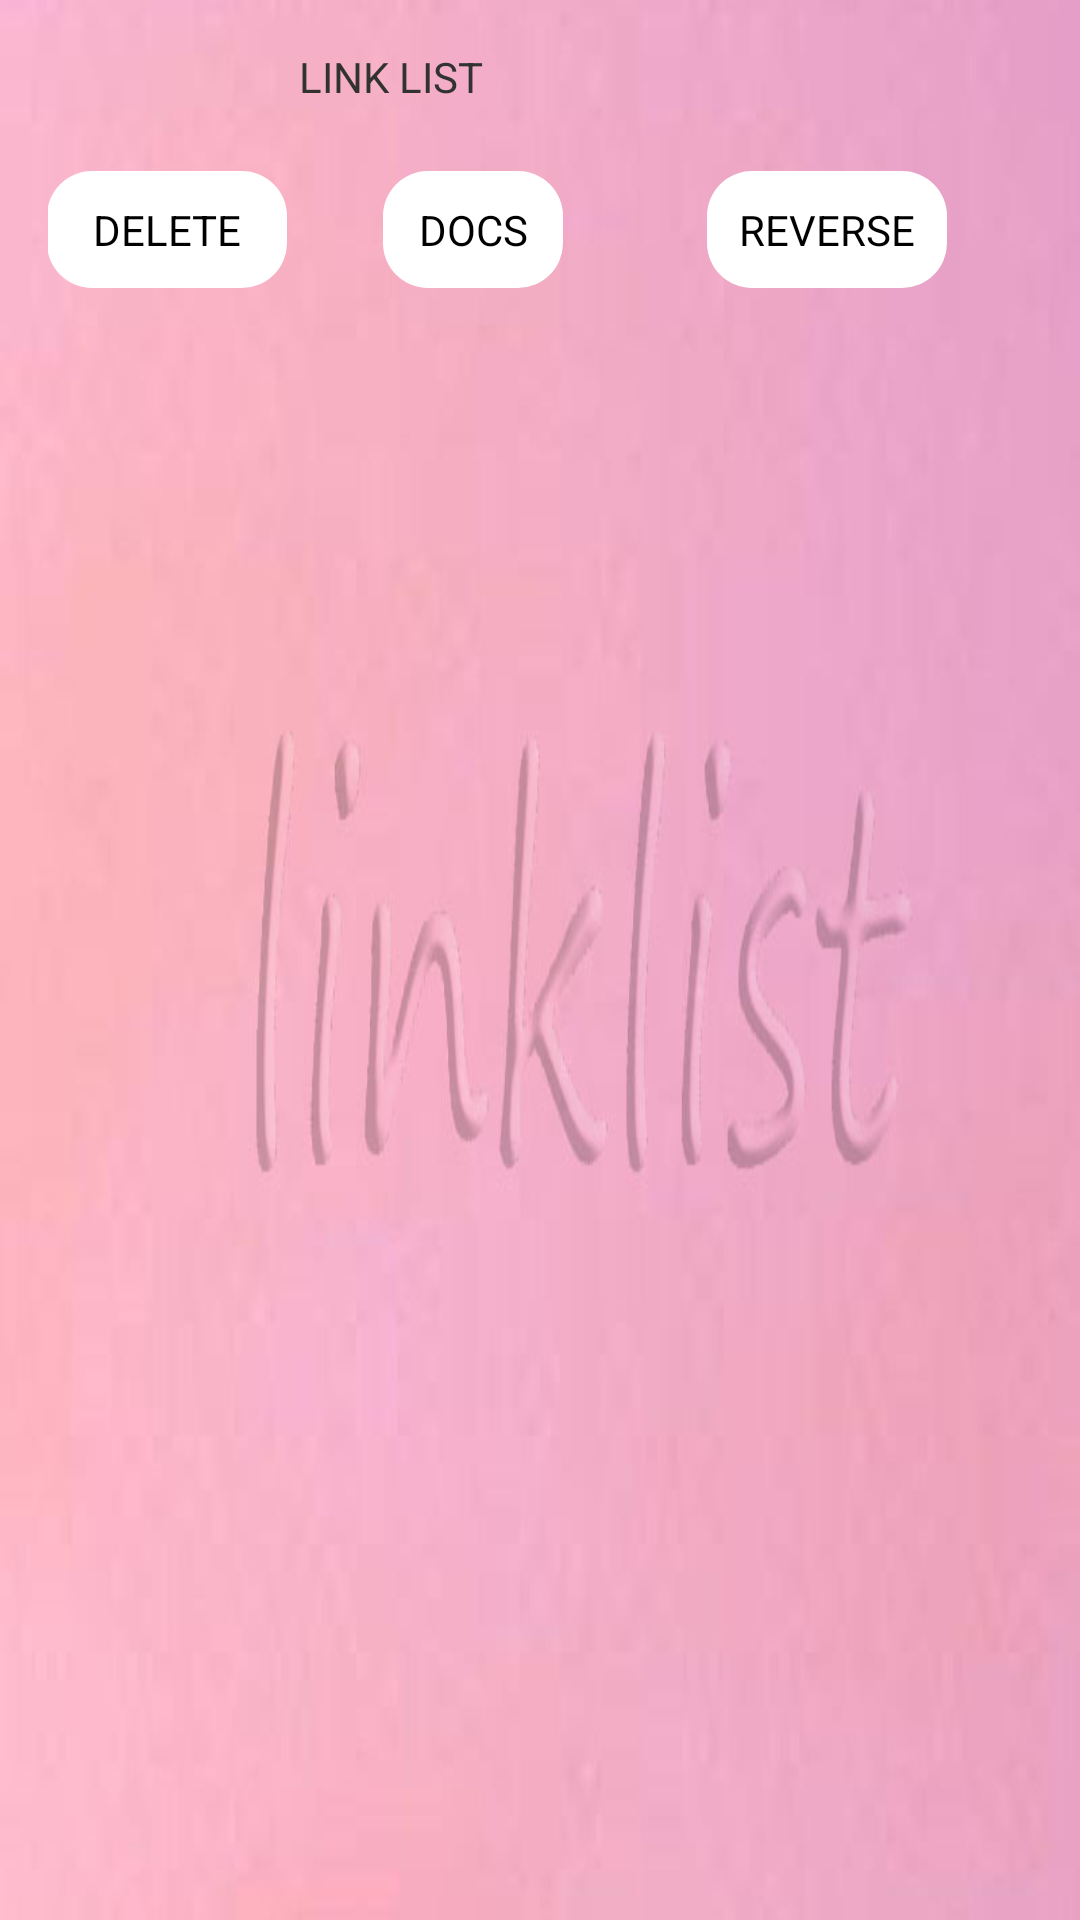

This screen was rendered from an Android layout file. Write that file and the resources it references.
<!-- AndroidManifest.xml: application theme AppTheme -->
<!-- res/layout/activity_link_list_dr.xml -->
<RelativeLayout xmlns:android="http://schemas.android.com/apk/res/android"
    xmlns:tools="http://schemas.android.com/tools"
    android:layout_width="match_parent"
    android:layout_height="match_parent"
    android:background="@drawable/ll"

    android:paddingBottom="@dimen/activity_vertical_margin"
    android:paddingLeft="@dimen/activity_horizontal_margin"
    android:paddingRight="@dimen/activity_horizontal_margin"
    android:paddingTop="@dimen/activity_vertical_margin"
    tools:context=".LinkList_dr" >

    <ImageView
        android:id="@+id/imgarrow3"
        android:layout_width="wrap_content"
        android:layout_height="wrap_content"
        android:layout_alignTop="@+id/imgarrow2"
        android:src="@drawable/arrow"
        android:visibility="invisible" android:layout_centerHorizontal="true"/>

    <ImageView
        android:id="@+id/imgarrow2"
        android:layout_width="wrap_content"
        android:layout_height="wrap_content"
        android:layout_alignTop="@+id/imgarrow1"
        android:layout_toLeftOf="@+id/LinkNode3"
        android:src="@drawable/arrow"
        android:visibility="invisible" />

    <TextView
        android:id="@+id/LinkNode2"
        android:layout_width="wrap_content"
        android:layout_height="wrap_content"
        android:layout_alignBaseline="@+id/LinkNode1"
        android:layout_alignBottom="@+id/LinkNode1"
        android:layout_toLeftOf="@+id/imgarrow2"
        android:background="@drawable/edittext_rounded"
        android:gravity="center"
        android:height="@dimen/nodeTree"
        android:text="@string/txtBlank"
        android:textAppearance="?android:attr/textAppearanceLarge"
        android:visibility="invisible"
        android:width="@dimen/LinkNode" />

    <ImageView
        android:id="@+id/imgarrow1"
        android:layout_width="wrap_content"
        android:layout_height="wrap_content"
        android:layout_alignBottom="@+id/LinkNode2"
        android:layout_marginBottom="12dp"
        android:layout_toLeftOf="@+id/LinkNode2"
        android:src="@drawable/arrow"
        android:visibility="invisible" />

    <TextView
        android:id="@+id/LinkNode1"
        android:layout_width="wrap_content"
        android:layout_height="wrap_content"
        android:layout_alignParentBottom="true"
        android:layout_marginBottom="182dp"
        android:layout_toLeftOf="@+id/imgarrow1"
        android:background="@drawable/edittext_rounded"
        android:gravity="center"
        android:height="@dimen/nodeTree"
        android:text="@string/txtBlank"
        android:textAppearance="?android:attr/textAppearanceLarge"
        android:visibility="invisible"
        android:width="@dimen/LinkNode" />

    <TextView
        android:id="@+id/LinkNode4"
        android:layout_width="wrap_content"
        android:layout_height="wrap_content"
        android:layout_alignBaseline="@+id/LinkNode3"
        android:layout_alignBottom="@+id/LinkNode3"
        android:layout_toRightOf="@+id/imgarrow3"
        android:background="@drawable/edittext_rounded"
        android:gravity="center"
        android:height="@dimen/nodeTree"
        android:text="@string/txtBlank"
        android:textAppearance="?android:attr/textAppearanceLarge"
        android:visibility="invisible"
        android:width="@dimen/LinkNode" />

    <ImageView
        android:id="@+id/imgarrow4"
        android:layout_width="wrap_content"
        android:layout_height="wrap_content"
        android:layout_alignTop="@+id/imgarrow3"
        android:layout_toRightOf="@+id/LinkNode4"
        android:src="@drawable/arrow"
        android:visibility="invisible" />

    <TextView
        android:id="@+id/LinkNode5"
        android:layout_width="wrap_content"
        android:layout_height="wrap_content"
        android:layout_alignBaseline="@+id/LinkNode4"
        android:layout_alignBottom="@+id/LinkNode4"
        android:layout_toRightOf="@+id/imgarrow4"
        android:background="@drawable/edittext_rounded"
        android:gravity="center"
        android:height="@dimen/nodeTree"
        android:text="@string/txtBlank"
        android:textAppearance="?android:attr/textAppearanceLarge"
        android:visibility="invisible"
        android:width="@dimen/LinkNode" />

    <ImageView
        android:id="@+id/imgarrow5"
        android:layout_width="wrap_content"
        android:layout_height="wrap_content"
        android:layout_alignTop="@+id/imgarrow4"
        android:layout_toRightOf="@+id/LinkNode5"
        android:src="@drawable/arrow"
        android:visibility="invisible" />

    <TextView
        android:id="@+id/LinkNode6"
        android:layout_width="wrap_content"
        android:layout_height="wrap_content"
        android:layout_alignBaseline="@+id/LinkNode5"
        android:layout_alignBottom="@+id/LinkNode5"
        android:layout_toRightOf="@+id/imgarrow5"
        android:background="@drawable/edittext_rounded"
        android:gravity="center"
        android:height="@dimen/nodeTree"
        android:text="@string/txtBlank"
        android:textAppearance="?android:attr/textAppearanceLarge"
        android:visibility="invisible"
        android:width="@dimen/LinkNode" />

    <ImageView
        android:id="@+id/imgarrowLeft5"
        android:layout_width="wrap_content"
        android:layout_height="wrap_content"
        android:layout_alignTop="@+id/imgarrow1"
        android:layout_toLeftOf="@+id/LinkNode2"
        android:src="@drawable/arrowleft"
        android:visibility="invisible" />

    <ImageView
        android:id="@+id/imgarrowLeft2"
        android:layout_width="wrap_content"
        android:layout_height="wrap_content"
        android:layout_alignTop="@+id/imgarrow4"
        android:layout_toLeftOf="@+id/LinkNode5"
        android:src="@drawable/arrowleft"
        android:visibility="invisible" />

    <ImageView
        android:id="@+id/imgarrowLeft1"
        android:layout_width="wrap_content"
        android:layout_height="wrap_content"
        android:layout_alignTop="@+id/imgarrow4"
        android:layout_toRightOf="@+id/LinkNode5"
        android:src="@drawable/arrowleft"
        android:visibility="invisible" />

    <ImageView
        android:id="@+id/imgarrowLeft3"
        android:layout_width="wrap_content"
        android:layout_height="wrap_content"
        android:layout_alignLeft="@+id/imgarrow3"
        android:layout_alignTop="@+id/imgarrow3"
        android:src="@drawable/arrowleft"
        android:visibility="invisible" />

    <ImageView
        android:id="@+id/imgarrowLeft4"
        android:layout_width="wrap_content"
        android:layout_height="wrap_content"
        android:layout_alignTop="@+id/imgarrow2"
        android:layout_toLeftOf="@+id/LinkNode3"
        android:src="@drawable/arrowleft"
        android:visibility="invisible" />

    <TextView
        android:id="@+id/LinkNode3"
        android:layout_width="wrap_content"
        android:layout_height="wrap_content"
        android:layout_alignBaseline="@+id/LinkNode2"
        android:layout_alignBottom="@+id/LinkNode2"
        android:layout_toLeftOf="@+id/imgarrow3"
        android:background="@drawable/edittext_rounded"
        android:gravity="center"
        android:height="@dimen/nodeTree"
        android:text="@string/txtBlank"
        android:textAppearance="?android:attr/textAppearanceLarge"
        android:visibility="invisible"
        android:width="@dimen/LinkNode" />

    <TextView
        android:id="@+id/textlink"
        android:layout_width="wrap_content"
        android:layout_height="wrap_content"
        android:layout_alignParentTop="true"
        android:layout_alignRight="@+id/imgarrow3"
        android:layout_marginRight="29dp"
        android:gravity="center"
        android:text="@string/btnLink" />

    <RelativeLayout
        android:id="@+id/relativeLayout1"
        android:layout_width="match_parent"
        android:layout_height="wrap_content"
        android:layout_below="@+id/textlink"
        android:layout_centerHorizontal="true"
        android:layout_marginTop="22dp"
        android:gravity="center" >

        <Button
            android:id="@+id/btnLinkDocs"
            style="?android:attr/buttonStyleSmall"
            android:layout_width="wrap_content"
            android:layout_height="wrap_content"
            android:layout_alignParentRight="true"
            android:layout_alignParentTop="true"
            android:layout_marginRight="268dp"
            android:background="@drawable/custom_color"
            android:onClick="@string/btnDocs"
            android:padding="@dimen/btnStackControl"
            android:text="@string/btnDocs"
            android:width="@dimen/btnLinkList" />

        <Button
            android:id="@+id/btnLinkAdd"
            style="?android:attr/buttonStyleSmall"
            android:layout_width="wrap_content"
            android:layout_height="wrap_content"
            android:layout_alignParentTop="true"
            android:layout_marginRight="143dp"
            android:layout_toLeftOf="@+id/btnLinkDocs"
            android:background="@drawable/custom_color"
            android:onClick="@string/btnAdd"
            android:text="@string/btnAdd"
            android:width="80dp" />

        <Button
            android:id="@+id/btnLinkDel"
            style="?android:attr/buttonStyleSmall"
            android:layout_width="wrap_content"
            android:layout_height="wrap_content"
            android:layout_alignParentTop="true"
            android:layout_marginRight="32dp"
            android:layout_toLeftOf="@+id/btnLinkReverse"
            android:background="@drawable/custom_color"
            android:onClick="@string/btnDelete"
            android:padding="@dimen/btnStackControl"
            android:text="@string/btnDelete"
            android:width="@dimen/btnLinkList" />

        <Button
            android:id="@+id/btnLinkClear"
            style="?android:attr/buttonStyleSmall"
            android:layout_width="wrap_content"
            android:layout_height="wrap_content"
            android:layout_alignParentTop="true"
            android:layout_marginLeft="29dp"
            android:layout_toRightOf="@+id/btnLinkReverse"
            android:background="@drawable/custom_color"
            android:onClick="@string/btnClear"
            android:padding="@dimen/btnStackControl"
            android:text="@string/btnClear"
            android:width="@dimen/btnLinkList" />

        <Button
            android:id="@+id/btnLinkReverse"
            style="?android:attr/buttonStyleSmall"
            android:layout_width="wrap_content"
            android:layout_height="wrap_content"
            android:layout_alignLeft="@+id/btnLinkDocs"
            android:layout_alignParentTop="true"
            android:layout_marginLeft="108dp"
            android:background="@drawable/custom_color"
            android:onClick="@string/btnReverse"
            android:padding="@dimen/btnStackControl"
            android:text="@string/btnReverse"
            android:width="@dimen/btnLinkList" />
    </RelativeLayout>

</RelativeLayout>
<!-- resources referenced by this layout -->
<resources>
  <dimen name="LinkNode">100dp</dimen>
  <dimen name="activity_horizontal_margin">16dp</dimen>
  <dimen name="activity_vertical_margin">16dp</dimen>
  <dimen name="btnLinkList">80dp</dimen>
  <dimen name="btnStackControl">10dp</dimen>
  <dimen name="nodeTree">50dp</dimen>
  <!-- drawable arrow: png bitmap (drawable-mdpi, 3387 bytes) -->
  <!-- drawable arrowleft: png bitmap (drawable-xhdpi, 3392 bytes) -->
  <!-- drawable custom_color (drawable) -->
  <shape xmlns:android="http://schemas.android.com/apk/res/android"
  android:shape="rectangle" android:padding="90dp">
  <solid android:color="#FFFFFF"/>
  <padding />
  <corners
     
     android:bottomRightRadius="15dp"
      android:topLeftRadius="15dp"
      android:topRightRadius="15dp"
      android:bottomLeftRadius="15dp"/>
  
  </shape>
  <!-- drawable edittext_rounded (drawable) -->
  <?xml version="1.0" encoding="utf-8"?>
  <shape xmlns:android="http://schemas.android.com/apk/res/android" >
      <solid android:color="#ff33b5e5"/>
      <corners android:topLeftRadius="18dp"
          	android:topRightRadius="18dp"
          	android:bottomLeftRadius="18dp"
          	android:bottomRightRadius="18dp"
          	/>   
       <stroke android:color="#000000" android:width="2dp"/>
  
  </shape>
  <!-- drawable ll: jpg bitmap (drawable-xhdpi, 28280 bytes) -->
  <string name="btnAdd">ADD</string>
  <string name="btnClear">CLEAR</string>
  <string name="btnDelete">DELETE</string>
  <string name="btnDocs">DOCS</string>
  <string name="btnLink">LINK LIST</string>
  <string name="btnReverse">REVERSE</string>
  <string name="txtBlank">" "</string>
  <style name="AppTheme" parent="AppBaseTheme">
          
      </style>
  <style name="AppBaseTheme" parent="android:Theme.Light">
          
      </style>
</resources>
